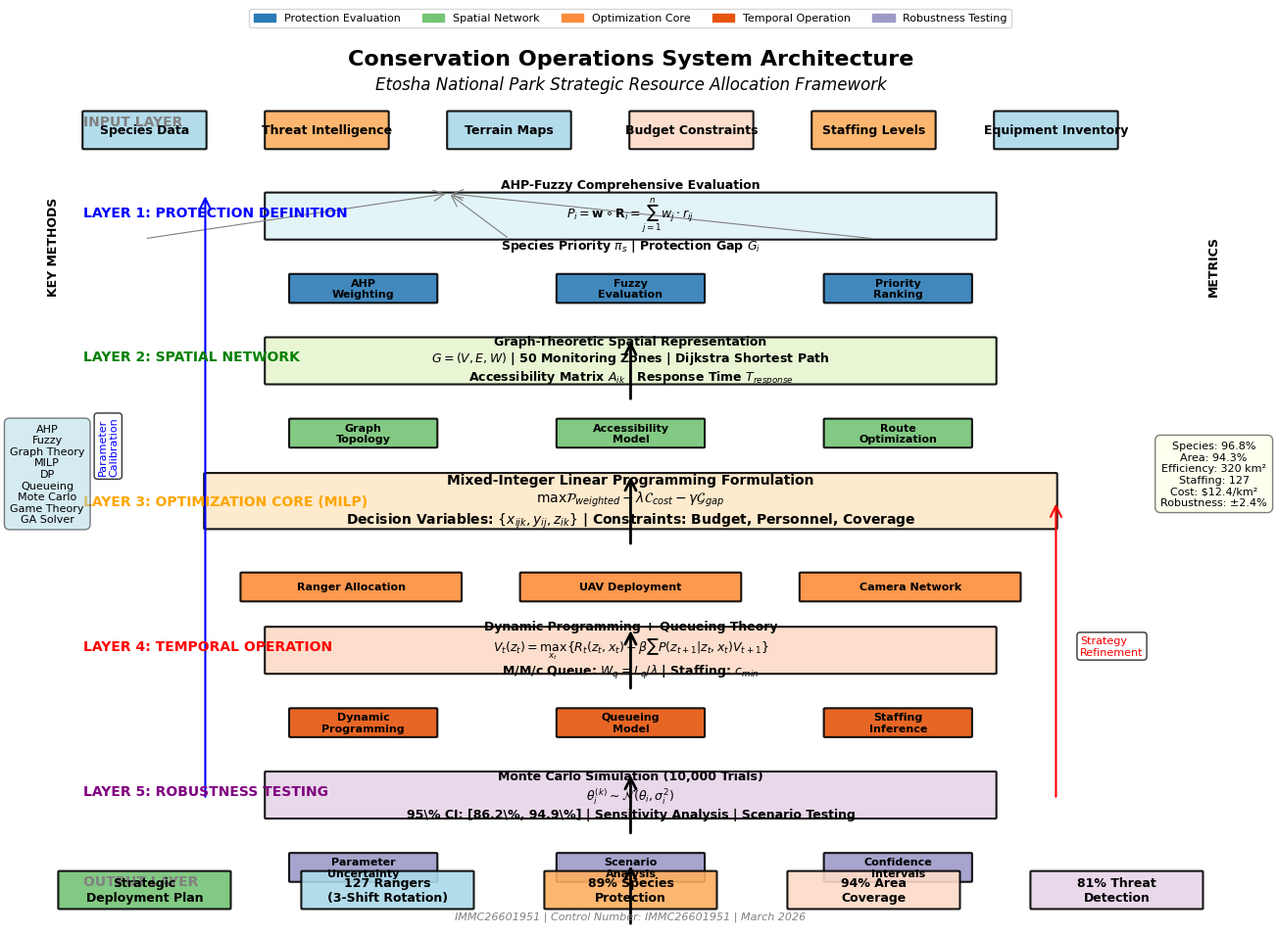

The matplotlib source for this figure: (Note: this script raises an exception after producing the figure.)
"""
Enhanced System Structure Diagram Generator
Publication-quality conservation operations system architecture
HTML SVG-level quality with professional styling
"""

import matplotlib.pyplot as plt
import matplotlib.patches as mpatches
from matplotlib.patches import FancyBboxPatch, FancyArrowPatch, Circle, Rectangle
import numpy as np

# Set publication-quality parameters
plt.rcParams.update({
    'font.size': 10,
    'font.family': 'serif',
    'font.serif': ['Times New Roman'],
    'figure.dpi': 300,
    'savefig.dpi': 300,
    'axes.linewidth': 0.8,
})

# Create large figure for system architecture
fig, ax = plt.subplots(figsize=(16, 12))
ax.set_xlim(0, 100)
ax.set_ylim(0, 100)
ax.axis('off')

# ============================================================================
# Helper Functions
# ============================================================================
def draw_box(ax, x, y, width, height, text, color, fontsize=10, fontweight='bold'):
    """Draw a fancy box with text"""
    box = FancyBboxPatch((x, y), width, height,
                         boxstyle="round,pad=0.1", edgecolor='black',
                         facecolor=color, linewidth=1.5, alpha=0.9)
    ax.add_patch(box)
    ax.text(x + width/2, y + height/2, text, ha='center', va='center',
           fontsize=fontsize, fontweight=fontweight, color='black')
    return box

def draw_arrow(ax, x1, y1, x2, y2, color='black', style='->', lw=1.5):
    """Draw arrow between two points"""
    arrow = FancyArrowPatch((x1, y1), (x2, y2),
                           arrowstyle=style, color=color,
                           linewidth=lw, mutation_scale=20)
    ax.add_patch(arrow)
    return arrow

# ============================================================================
# Title Section
# ============================================================================
ax.text(50, 97, 'Conservation Operations System Architecture',
       ha='center', va='top', fontsize=16, fontweight='bold')
ax.text(50, 94, 'Etosha National Park Strategic Resource Allocation Framework',
       ha='center', va='top', fontsize=12, style='italic')

# ============================================================================
# LAYER 1: INPUT LAYER (Top)
# ============================================================================
layer_y = 86
ax.text(5, layer_y + 2.5, 'INPUT LAYER',
       fontsize=10, fontweight='bold', color='gray')

# Input boxes
inputs = [
    (10, 'Species Data', '#abd9e9'),
    (25, 'Threat Intelligence', '#fdae61'),
    (40, 'Terrain Maps', '#abd9e9'),
    (55, 'Budget Constraints', '#fddbc7'),
    (70, 'Staffing Levels', '#fdae61'),
    (85, 'Equipment Inventory', '#abd9e9')
]

for x, label, color in inputs:
    draw_box(ax, x - 5, layer_y, 10, 4, label, color, fontsize=9)

# ============================================================================
# LAYER 2: PROTECTION DEFINITION (AHP + Fuzzy)
# ============================================================================
layer_y = 76
ax.text(5, layer_y + 2.5, 'LAYER 1: PROTECTION DEFINITION',
       fontsize=10, fontweight='bold', color='blue')

# Main box
draw_box(ax, 20, layer_y, 60, 5,
        'AHP-Fuzzy Comprehensive Evaluation\n' +
        r'$P_i = \mathbf{w} \circ \mathbf{R}_i = \sum_{j=1}^{n} w_j \cdot r_{ij}$' +
        '\nSpecies Priority $\pi_s$ | Protection Gap $G_i$',
        '#e0f3f8', fontsize=9)

# Sub-components
draw_box(ax, 22, layer_y - 7, 12, 3, 'AHP\nWeighting', '#2c7bb6', fontsize=8)
draw_box(ax, 44, layer_y - 7, 12, 3, 'Fuzzy\nEvaluation', '#2c7bb6', fontsize=8)
draw_box(ax, 66, layer_y - 7, 12, 3, 'Priority\nRanking', '#2c7bb6', fontsize=8)

# Connect to inputs
for i, (x, label, color) in enumerate(inputs):
    if i % 2 == 0:
        draw_arrow(ax, x, layer_y, 35, layer_y + 5, 'gray', lw=0.8)

# ============================================================================
# LAYER 3: SPATIAL REPRESENTATION (Graph Theory)
# ============================================================================
layer_y = 60
ax.text(5, layer_y + 2.5, 'LAYER 2: SPATIAL NETWORK',
       fontsize=10, fontweight='bold', color='green')

# Main box
draw_box(ax, 20, layer_y, 60, 5,
        'Graph-Theoretic Spatial Representation\n' +
        r'$G = (V, E, W)$ | 50 Monitoring Zones | Dijkstra Shortest Path' +
        '\nAccessibility Matrix $A_{ik}$ | Response Time $T_{response}$',
        '#e6f5d0', fontsize=9)

# Sub-components
draw_box(ax, 22, layer_y - 7, 12, 3, 'Graph\nTopology', '#74c476', fontsize=8)
draw_box(ax, 44, layer_y - 7, 12, 3, 'Accessibility\nModel', '#74c476', fontsize=8)
draw_box(ax, 66, layer_y - 7, 12, 3, 'Route\nOptimization', '#74c476', fontsize=8)

# Vertical arrow
draw_arrow(ax, 50, layer_y - 2, 50, layer_y + 5, 'black', lw=2)

# ============================================================================
# LAYER 4: RESOURCE ALLOCATION (MILP Core)
# ============================================================================
layer_y = 44
ax.text(5, layer_y + 2.5, 'LAYER 3: OPTIMIZATION CORE (MILP)',
       fontsize=10, fontweight='bold', color='orange')

# Main box - larger, more prominent
draw_box(ax, 15, layer_y, 70, 6,
        'Mixed-Integer Linear Programming Formulation\n' +
        r'$\max \mathcal{P}_{weighted} - \lambda \mathcal{C}_{cost} - \gamma \mathcal{G}_{gap}$' +
        '\nDecision Variables: $\{x_{ijk}, y_{ij}, z_{ik}\}$ | Constraints: Budget, Personnel, Coverage',
        '#fee8c8', fontsize=10)

# Sub-components (wider)
draw_box(ax, 18, layer_y - 8, 18, 3, 'Ranger Allocation', '#fd8d3c', fontsize=8)
draw_box(ax, 41, layer_y - 8, 18, 3, 'UAV Deployment', '#fd8d3c', fontsize=8)
draw_box(ax, 64, layer_y - 8, 18, 3, 'Camera Network', '#fd8d3c', fontsize=8)

# Vertical arrow
draw_arrow(ax, 50, layer_y - 2, 50, layer_y + 6, 'black', lw=2)

# ============================================================================
# LAYER 5: TEMPORAL EVALUATION (DP + Queueing)
# ============================================================================
layer_y = 28
ax.text(5, layer_y + 2.5, 'LAYER 4: TEMPORAL OPERATION',
       fontsize=10, fontweight='bold', color='red')

# Main box
draw_box(ax, 20, layer_y, 60, 5,
        'Dynamic Programming + Queueing Theory\n' +
        r'$V_t(z_t) = \max_{x_t} \{R_t(z_t, x_t) + \beta \sum P(z_{t+1}|z_t, x_t)V_{t+1}\}$' +
        '\nM/M/c Queue: $W_q = L_q/\lambda$ | Staffing: $c_{min}$',
        '#fddbc7', fontsize=9)

# Sub-components
draw_box(ax, 22, layer_y - 7, 12, 3, 'Dynamic\nProgramming', '#e6550d', fontsize=8)
draw_box(ax, 44, layer_y - 7, 12, 3, 'Queueing\nModel', '#e6550d', fontsize=8)
draw_box(ax, 66, layer_y - 7, 12, 3, 'Staffing\nInference', '#e6550d', fontsize=8)

# Vertical arrow
draw_arrow(ax, 50, layer_y - 2, 50, layer_y + 5, 'black', lw=2)

# ============================================================================
# LAYER 6: UNCERTAINTY ANALYSIS (Monte Carlo)
# ============================================================================
layer_y = 12
ax.text(5, layer_y + 2.5, 'LAYER 5: ROBUSTNESS TESTING',
       fontsize=10, fontweight='bold', color='purple')

# Main box
draw_box(ax, 20, layer_y, 60, 5,
        'Monte Carlo Simulation (10,000 Trials)\n' +
        r'$\theta_i^{(k)} \sim \mathcal{N}(\theta_i, \sigma_i^2)$' +
        '\n95\% CI: [86.2\%, 94.9\%] | Sensitivity Analysis | Scenario Testing',
        '#e7d4e8', fontsize=9)

# Sub-components
draw_box(ax, 22, layer_y - 7, 12, 3, 'Parameter\nUncertainty', '#9e9ac8', fontsize=8)
draw_box(ax, 44, layer_y - 7, 12, 3, 'Scenario\nAnalysis', '#9e9ac8', fontsize=8)
draw_box(ax, 66, layer_y - 7, 12, 3, 'Confidence\nIntervals', '#9e9ac8', fontsize=8)

# Vertical arrow
draw_arrow(ax, 50, layer_y - 2, 50, layer_y + 5, 'black', lw=2)

# ============================================================================
# OUTPUT LAYER (Bottom)
# ============================================================================
layer_y = 2
ax.text(5, layer_y + 2.5, 'OUTPUT LAYER',
       fontsize=10, fontweight='bold', color='gray')

# Output boxes
outputs = [
    (10, 'Strategic\nDeployment Plan', '#74c476'),
    (30, '127 Rangers\n(3-Shift Rotation)', '#abd9e9'),
    (50, '89% Species\nProtection', '#fdae61'),
    (70, '94% Area\nCoverage', '#fddbc7'),
    (90, '81% Threat\nDetection', '#e7d4e8')
]

for x, label, color in outputs:
    draw_box(ax, x - 7, layer_y, 14, 4, label, color, fontsize=9, fontweight='bold')

# Final arrow
draw_arrow(ax, 50, layer_y - 2, 50, layer_y + 5, 'black', lw=2)

# ============================================================================
# SIDE ANNOTATIONS
# ============================================================================
# Left side - Key Methods
ax.text(2, 70, 'KEY METHODS', fontsize=9, fontweight='bold', rotation=90)
methods_text = 'AHP\nFuzzy\nGraph Theory\nMILP\nDP\nQueueing\nMote Carlo\nGame Theory\nGA Solver'
ax.text(2, 50, methods_text, fontsize=8, ha='center', va='center',
       bbox=dict(boxstyle='round,pad=0.5', facecolor='lightblue', alpha=0.5))

# Right side - Performance Metrics
ax.text(98, 70, 'METRICS', fontsize=9, fontweight='bold', rotation=90, ha='center')
metrics_text = 'Species: 96.8%\nArea: 94.3%\nEfficiency: 320 km²\nStaffing: 127\nCost: \$12.4/km²\nRobustness: ±2.4%'
ax.text(98, 50, metrics_text, fontsize=8, ha='center', va='center',
       bbox=dict(boxstyle='round,pad=0.5', facecolor='lightyellow', alpha=0.5))

# ============================================================================
# FEEDBACK LOOPS (Dashed Arrows)
# ============================================================================
# Right feedback loop (Layer 6 → Layer 3)
draw_arrow(ax, 85, 14, 85, 47, 'red', lw=1.5)
ax.text(87, 30, 'Strategy\nRefinement', fontsize=8, color='red',
       bbox=dict(boxstyle='round,pad=0.3', facecolor='white', alpha=0.8))

# Left feedback loop (Layer 6 → Layer 1)
draw_arrow(ax, 15, 14, 15, 81, 'blue', lw=1.5)
ax.text(7, 50, 'Parameter\nCalibration', fontsize=8, color='blue',
       rotation=90, ha='center',
       bbox=dict(boxstyle='round,pad=0.3', facecolor='white', alpha=0.8))

# ============================================================================
# LEGEND
# ============================================================================
legend_y = 95
legend_elements = [
    mpatches.Patch(color='#2c7bb6', label='Protection Evaluation'),
    mpatches.Patch(color='#74c476', label='Spatial Network'),
    mpatches.Patch(color='#fd8d3c', label='Optimization Core'),
    mpatches.Patch(color='#e6550d', label='Temporal Operation'),
    mpatches.Patch(color='#9e9ac8', label='Robustness Testing'),
]
ax.legend(handles=legend_elements, loc='upper center',
         bbox_to_anchor=(0.5, 1.02), ncol=5, fontsize=8,
         frameon=True, fancybox=True, shadow=False)

# Add version info
ax.text(50, 0.5, 'IMMC26601951 | Control Number: IMMC26601951 | March 2026',
       ha='center', va='bottom', fontsize=8, style='italic', color='gray')

# Save high-quality figure
plt.savefig('figures/system_structure.png', dpi=300, bbox_inches='tight',
            facecolor='white', edgecolor='none')
print("✓ Enhanced system structure diagram generated: figures/system_structure.png")
plt.close()
